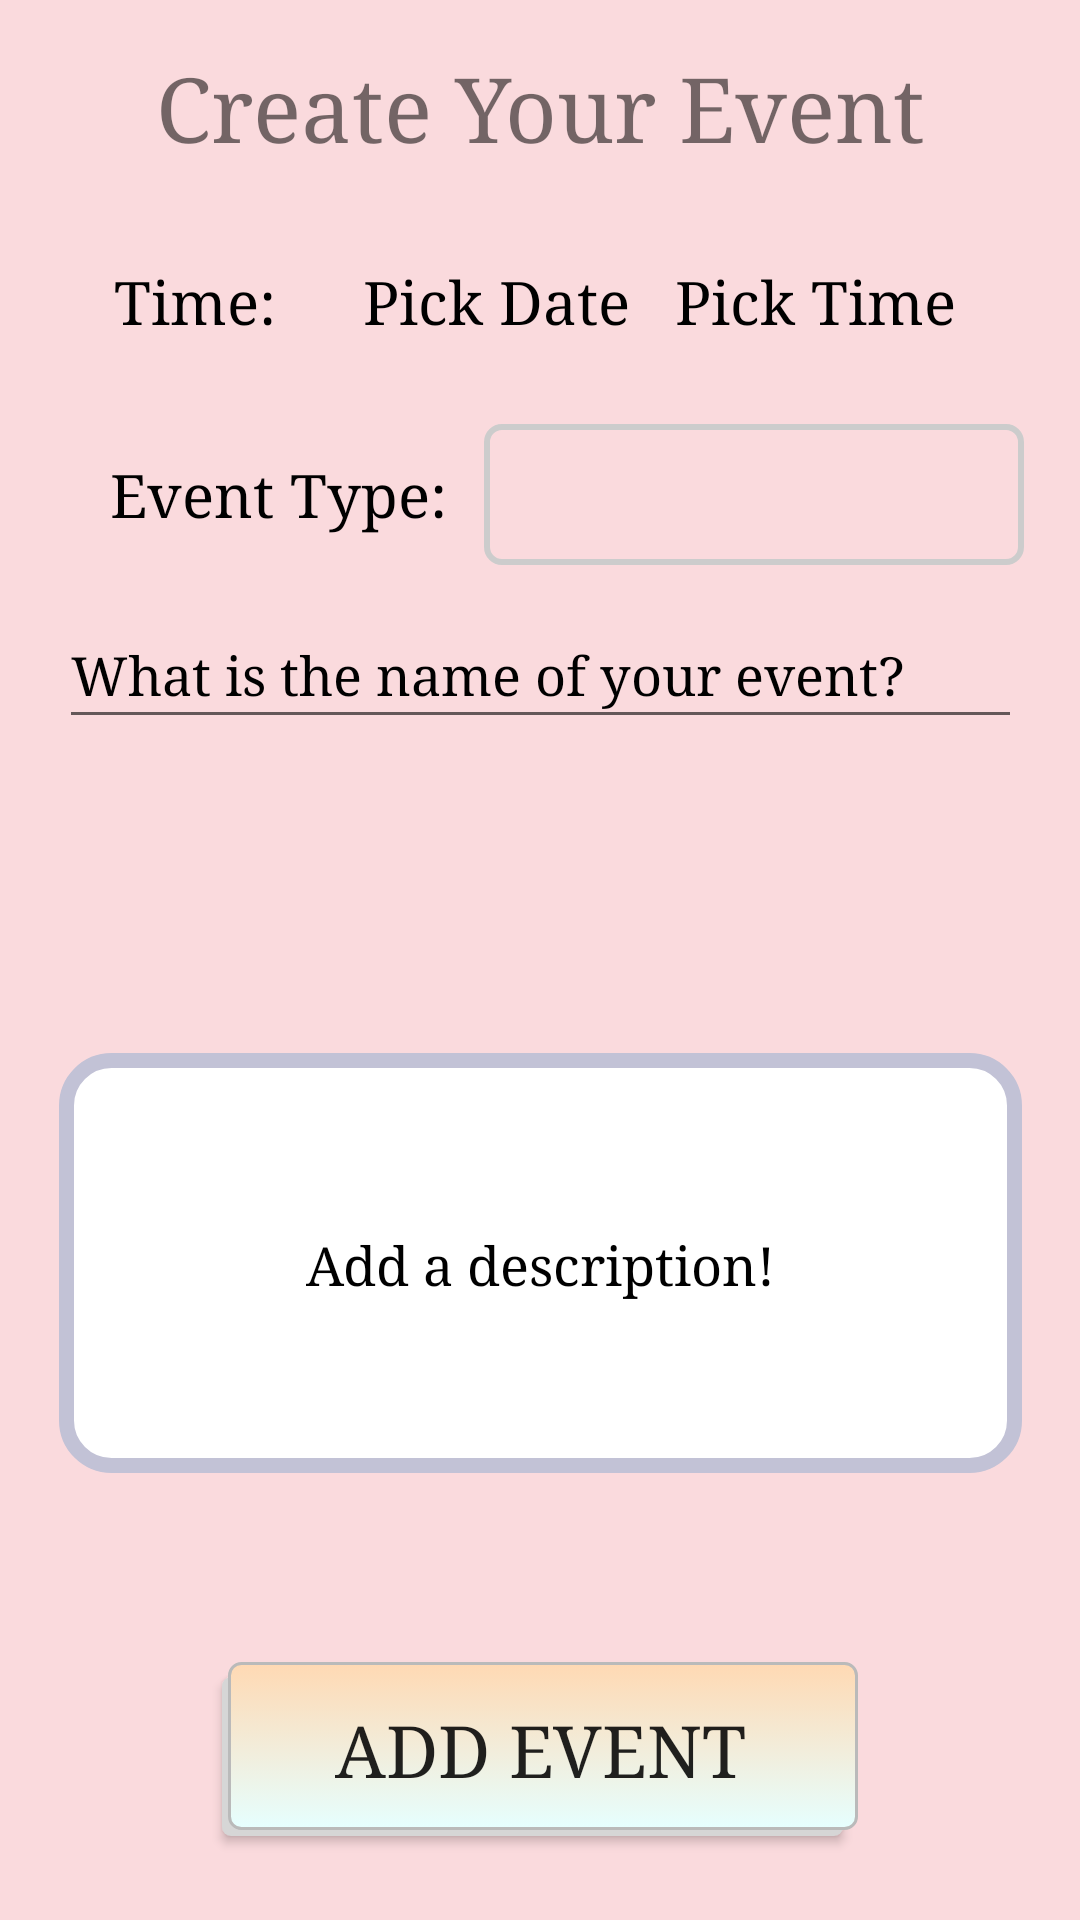

Android layout source for this screen:
<!-- AndroidManifest.xml: application theme AppTheme -->
<!-- res/layout/content_create_event_screen.xml -->
<?xml version="1.0" encoding="utf-8"?>
<android.support.constraint.ConstraintLayout xmlns:android="http://schemas.android.com/apk/res/android"
    xmlns:app="http://schemas.android.com/apk/res-auto"
    xmlns:tools="http://schemas.android.com/tools"
    android:layout_width="match_parent"
    android:layout_height="match_parent"
    app:layout_behavior="@string/appbar_scrolling_view_behavior"
    app:backgroundTint="@color/colorPrimary"
    tools:context="vivekvaidya.com.lookingfor.createEventScreen"
    tools:showIn="@layout/activity_create_event_screen"
    android:background="@color/mdtp_white">

    <ImageView
        android:id="@+id/imageView"
        android:layout_width="fill_parent"
        android:layout_height="fill_parent"
        android:scaleType="fitXY"
        android:src="@drawable/pastel"
        android:translationZ="0dp"
        tools:layout_editor_absoluteX="0dp"
        tools:layout_editor_absoluteY="0dp" />

    <Button
        android:id="@+id/addEventBT"
        android:layout_width="212dp"
        android:layout_height="58dp"
        android:layout_marginBottom="28dp"
        android:layout_marginEnd="8dp"
        android:layout_marginStart="8dp"
        android:background="@drawable/button_selector"
        android:fontFamily="serif"
        android:text="Add Event"
        android:textSize="24sp"
        app:layout_constraintBottom_toBottomOf="parent"
        app:layout_constraintEnd_toEndOf="parent"
        app:layout_constraintStart_toStartOf="parent" />

    <EditText
        android:id="@+id/titleET"
        android:layout_width="321dp"
        android:layout_height="46dp"
        android:layout_marginEnd="8dp"
        android:layout_marginStart="8dp"
        android:layout_marginTop="12dp"
        android:ems="10"
        android:fontFamily="serif"
        android:hint="What is the name of your event?"
        android:inputType="textPersonName"
        android:textColor="@android:color/black"
        android:textColorHint="@android:color/black"
        android:textColorLink="@color/colorPrimary"
        app:layout_constraintEnd_toEndOf="parent"
        app:layout_constraintHorizontal_bias="0.51"
        app:layout_constraintStart_toStartOf="parent"
        app:layout_constraintTop_toBottomOf="@+id/eventSelectionSpinner" />

    <EditText
        android:id="@+id/descriptionET"
        android:layout_width="321dp"
        android:layout_height="140dp"
        android:layout_marginBottom="21dp"
        android:layout_marginEnd="8dp"
        android:layout_marginStart="8dp"
        android:layout_marginTop="8dp"
        android:background="@drawable/rounded_corner"
        android:backgroundTint="@color/common_google_signin_btn_text_dark_default"
        android:ems="10"
        android:fontFamily="serif"
        android:gravity="center"
        android:hint="Add a description!"
        android:inputType="text"
        android:textColor="@android:color/black"
        android:textColorHint="@android:color/black"
        android:textColorLink="@color/colorPrimary"
        app:layout_constraintBottom_toTopOf="@+id/addEventBT"
        app:layout_constraintEnd_toEndOf="parent"
        app:layout_constraintHorizontal_bias="0.51"
        app:layout_constraintStart_toStartOf="parent"
        app:layout_constraintTop_toBottomOf="@+id/titleET"
        app:layout_constraintVertical_bias="0.698" />

    <TextView

        android:id="@+id/eventTypeLabel"

        android:layout_width="127dp"
        android:layout_height="47dp"
        android:layout_marginStart="32dp"
        android:layout_marginTop="24dp"
        android:fontFamily="serif"
        android:gravity="center"
        android:text="Event Type: "
        android:textColor="@android:color/black"
        android:textSize="20sp"
        app:layout_constraintStart_toStartOf="parent"
        app:layout_constraintTop_toBottomOf="@+id/timeLabel" />

    <TextView
        android:id="@+id/timeLabel"
        android:layout_width="95dp"
        android:layout_height="34dp"
        android:layout_marginEnd="8dp"
        android:layout_marginStart="32dp"
        android:layout_marginTop="28dp"
        android:fontFamily="serif"
        android:gravity="left|center_vertical"
        android:paddingLeft="6dp"
        android:text="Time:"
        android:textColor="@android:color/black"
        android:textSize="20sp"
        app:layout_constraintEnd_toStartOf="@+id/dateDisplay"
        app:layout_constraintHorizontal_bias="0.0"
        app:layout_constraintStart_toStartOf="parent"
        app:layout_constraintTop_toBottomOf="@+id/createEventLabel" />

    <Spinner
        android:id="@+id/eventSelectionSpinner"
        android:layout_width="180dp"
        android:layout_height="47dp"
        android:layout_marginEnd="28dp"
        android:layout_marginStart="8dp"
        android:layout_marginTop="24dp"
        android:background="@drawable/border"
        app:layout_constraintEnd_toEndOf="parent"
        app:layout_constraintHorizontal_bias="0.384"
        app:layout_constraintStart_toEndOf="@+id/eventTypeLabel"
        app:layout_constraintTop_toBottomOf="@+id/dateDisplay" />

    <TextView
        android:id="@+id/dateDisplay"
        android:layout_width="104dp"
        android:layout_height="34dp"
        android:layout_marginTop="28dp"
        android:fontFamily="serif"
        android:gravity="left|center_vertical"
        android:textColor="@android:color/black"
        android:textColorHint="@android:color/black"
        android:textSize="20sp"
        android:hint="Pick Date"
        app:layout_constraintEnd_toStartOf="@+id/timeDisplay"
        app:layout_constraintTop_toBottomOf="@+id/createEventLabel" />

    <TextView
        android:id="@+id/timeDisplay"

        android:layout_width="99dp"
        android:layout_height="34dp"
        android:layout_marginEnd="36dp"
        android:fontFamily="serif"
        android:gravity="left|center_vertical"
        android:hint="Pick Time"
        android:textColorHint="@android:color/black"
        android:textSize="20sp"
        app:layout_constraintBaseline_toBaselineOf="@+id/dateDisplay"
        app:layout_constraintEnd_toEndOf="parent" />


    <TextView
        android:id="@+id/createEventLabel"
        android:layout_width="wrap_content"
        android:layout_height="wrap_content"
        android:layout_marginEnd="8dp"
        android:layout_marginStart="8dp"
        android:layout_marginTop="16dp"
        android:fontFamily="serif"
        android:text="Create Your Event"
        android:textColor="@color/common_google_signin_btn_text_dark_focused"
        android:textSize="30sp"
        app:layout_constraintEnd_toEndOf="parent"
        app:layout_constraintStart_toStartOf="parent"
        app:layout_constraintTop_toTopOf="parent" />


    <TextView
        android:id="@+id/locationDisplay"
        android:layout_height="wrap_content"
        android:layout_marginBottom="8dp"
        android:layout_marginEnd="17pt"
        android:layout_marginStart="17pt"
        android:layout_marginTop="8dp"
        android:hint="Pick Location"
        android:textSize="18sp"
        app:layout_constraintBottom_toTopOf="@+id/timeLabel"
        app:layout_constraintEnd_toEndOf="parent"
        app:layout_constraintStart_toStartOf="parent"
        app:layout_constraintTop_toBottomOf="@+id/eventTypeLabel"
        android:layout_width="match_parent" />
</android.support.constraint.ConstraintLayout>
<!-- res/layout/activity_create_event_screen.xml (included above) -->
<?xml version="1.0" encoding="utf-8"?>
<android.support.v4.widget.DrawerLayout
    xmlns:android="http://schemas.android.com/apk/res/android"
    xmlns:app="http://schemas.android.com/apk/res-auto"
    xmlns:tools="http://schemas.android.com/tools"
    android:layout_height="match_parent"
    android:layout_width="match_parent">
<android.support.design.widget.CoordinatorLayout
    xmlns:android="http://schemas.android.com/apk/res/android"
    xmlns:app="http://schemas.android.com/apk/res-auto"
    xmlns:tools="http://schemas.android.com/tools"
    android:layout_width="match_parent"
    android:layout_height="match_parent"
    tools:context="vivekvaidya.com.lookingfor.createEventScreen">

    <android.support.design.widget.AppBarLayout
        android:layout_width="match_parent"
        android:layout_height="wrap_content"
        android:theme="@style/AppTheme.AppBarOverlay">

        <android.support.v7.widget.Toolbar
            android:id="@+id/toolbar"
            android:layout_width="match_parent"
            android:layout_height="?attr/actionBarSize"
            android:background="@color/colorPrimaryLight"
            app:popupTheme="@style/AppTheme.PopupOverlay" />

    </android.support.design.widget.AppBarLayout>

        <include layout="@layout/content_create_event_screen" />

</android.support.design.widget.CoordinatorLayout>
    <android.support.design.widget.NavigationView
        android:id="@+id/navigation"
        android:layout_height="match_parent"
        android:layout_width="match_parent"
        android:layout_gravity="start"
        app:menu="@menu/navigation_bar"/>
</android.support.v4.widget.DrawerLayout>
<!-- resources referenced by this layout -->
<resources>
  <color name="colorPrimary">#E27D60</color>
  <color name="colorPrimaryLight">#E8A87C</color>
  <!-- drawable border (drawable) -->
  <?xml version="1.0" encoding="utf-8"?>
  <shape xmlns:android="http://schemas.android.com/apk/res/android" >
      <stroke
          android:width="2dp"
          android:color="#cccccc" />
      <padding android:bottom="4dp" android:left="4dp"
          android:right="4dp" android:top="4dp" />
      <corners android:radius="5dp" />
  </shape>
  <!-- drawable button_selector (drawable) -->
  <?xml version="1.0" encoding="utf-8"?>
  <selector xmlns:android="http://schemas.android.com/apk/res/android">
      <item>
          <layer-list>
              <item android:right="5dp" android:top="5dp">
                  <shape>
                      <corners android:radius="3dp" />
                      <solid android:color="#D6D6D6" />
                  </shape>
              </item>
              <item android:bottom="2dp" android:left="2dp">
                  <shape>
                      <gradient android:angle="270"
                          android:endColor="#e6ffff" android:startColor="#ffd9b3" />
                      <stroke android:width="1dp" android:color="#BABABA" />
                      <corners android:radius="4dp" />
                      <padding android:bottom="10dp" android:left="10dp"
                          android:right="10dp" android:top="10dp" />
                  </shape>
              </item>
          </layer-list>
      </item>
  </selector>
  <!-- drawable pastel: jpg bitmap (drawable, 33331 bytes) -->
  <!-- drawable rounded_corner (drawable) -->
  <?xml version="1.0" encoding="utf-8"?>
  <shape xmlns:android="http://schemas.android.com/apk/res/android" >
      <stroke
          android:width="5dp"
          android:color="#c2c2d6" />
  
      <solid android:color="#ffffff" />
  
      <padding
          android:left="1dp"
          android:right="1dp"
          android:top="1dp" />
  
      <corners android:radius="15dp" />
  </shape>
  <style name="AppTheme.AppBarOverlay" parent="ThemeOverlay.AppCompat.Dark.ActionBar" />
  <style name="AppTheme.PopupOverlay" parent="ThemeOverlay.AppCompat.Light" />
  <style name="AppTheme" parent="Theme.AppCompat.Light">
          
          <item name="android:windowFullscreen">true</item>
          <item name="colorPrimary">@color/colorPrimary</item>
          <item name="colorPrimaryDark">@color/colorPrimaryDark</item>
          <item name="colorAccent">@color/colorAccent</item>
      </style>
  <color name="colorPrimaryDark">#C38D9E</color>
  <color name="colorAccent">#85DCBF</color>
</resources>
